Photos from the image-classification dataset "processed2" in the GitHub repository StanvenNg/DSI15_CAPSTONE_PROJ. Its 2 classes are: industrial style, Scandinavian style.

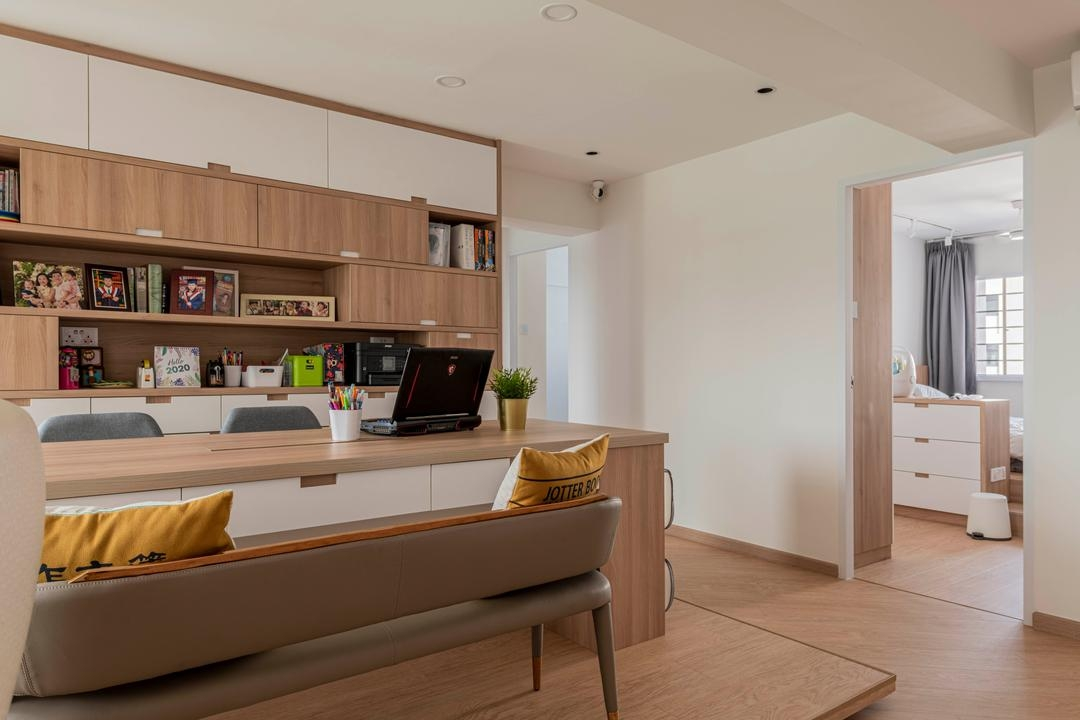
Label: Scandinavian style

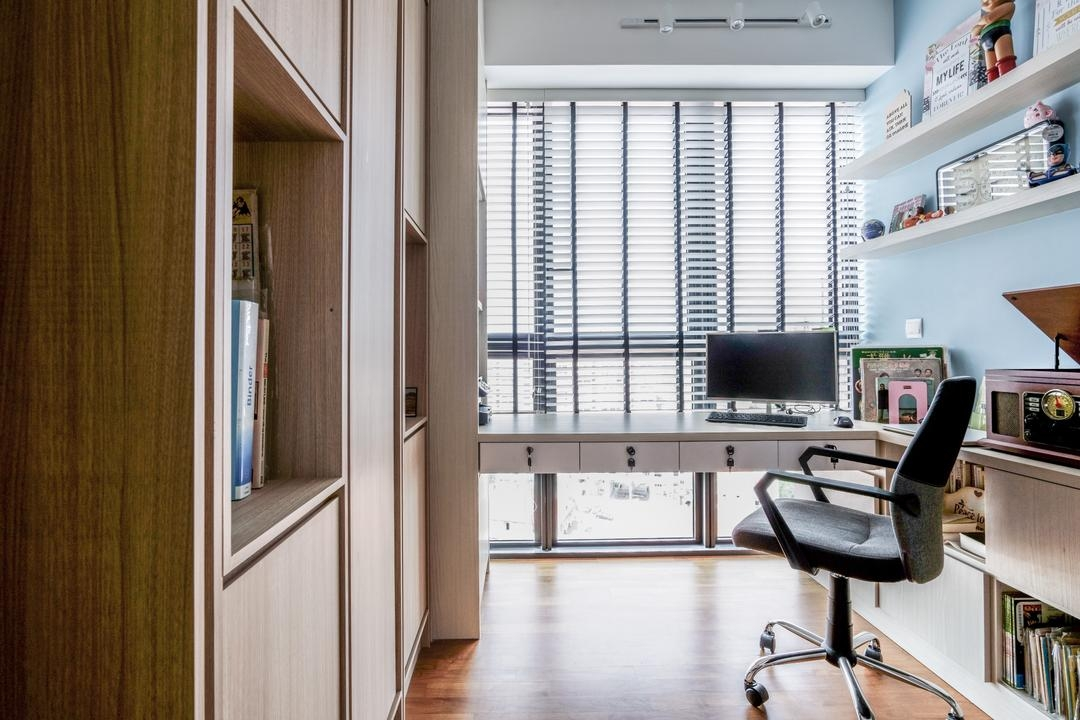
Label: Scandinavian style

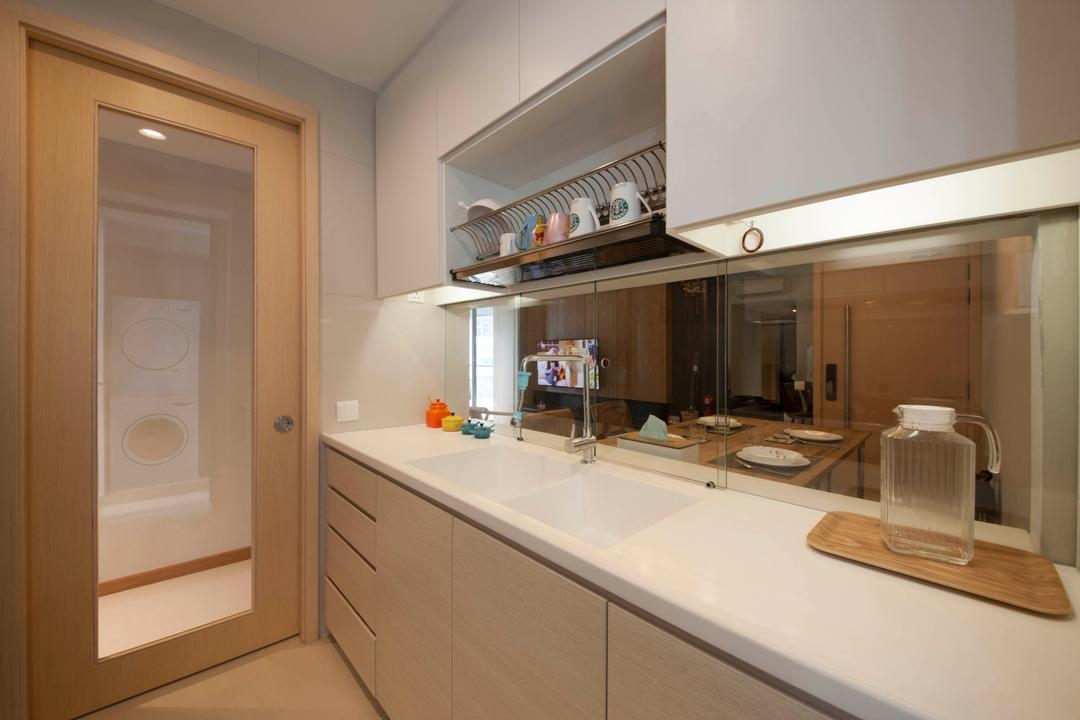
Label: industrial style

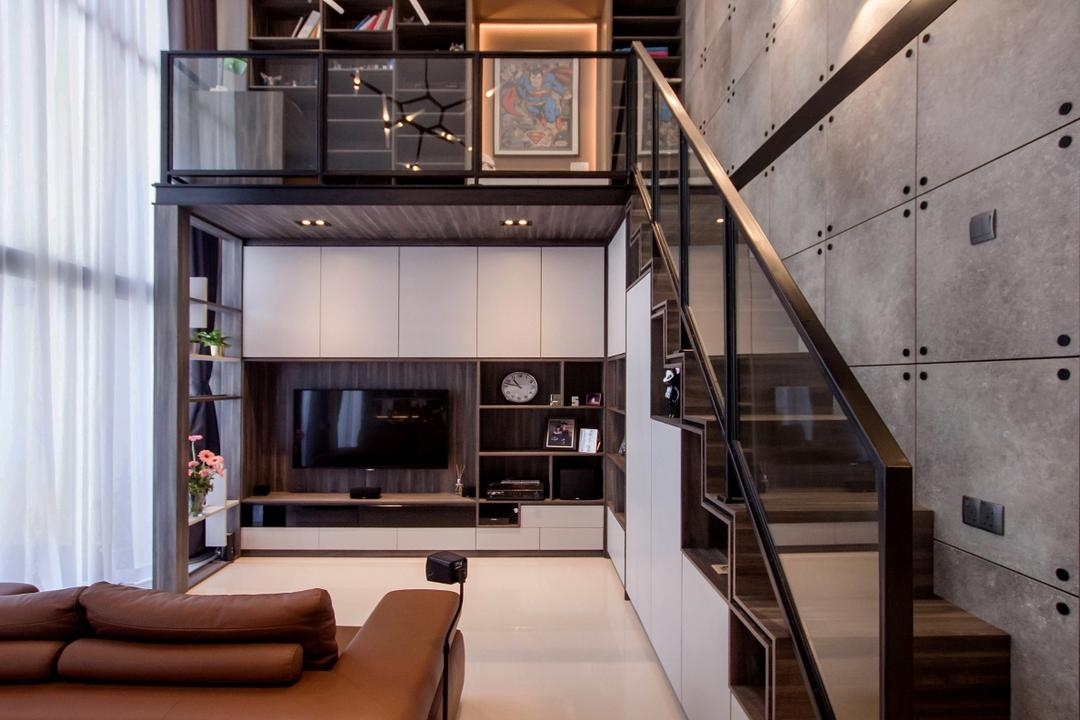
Label: industrial style

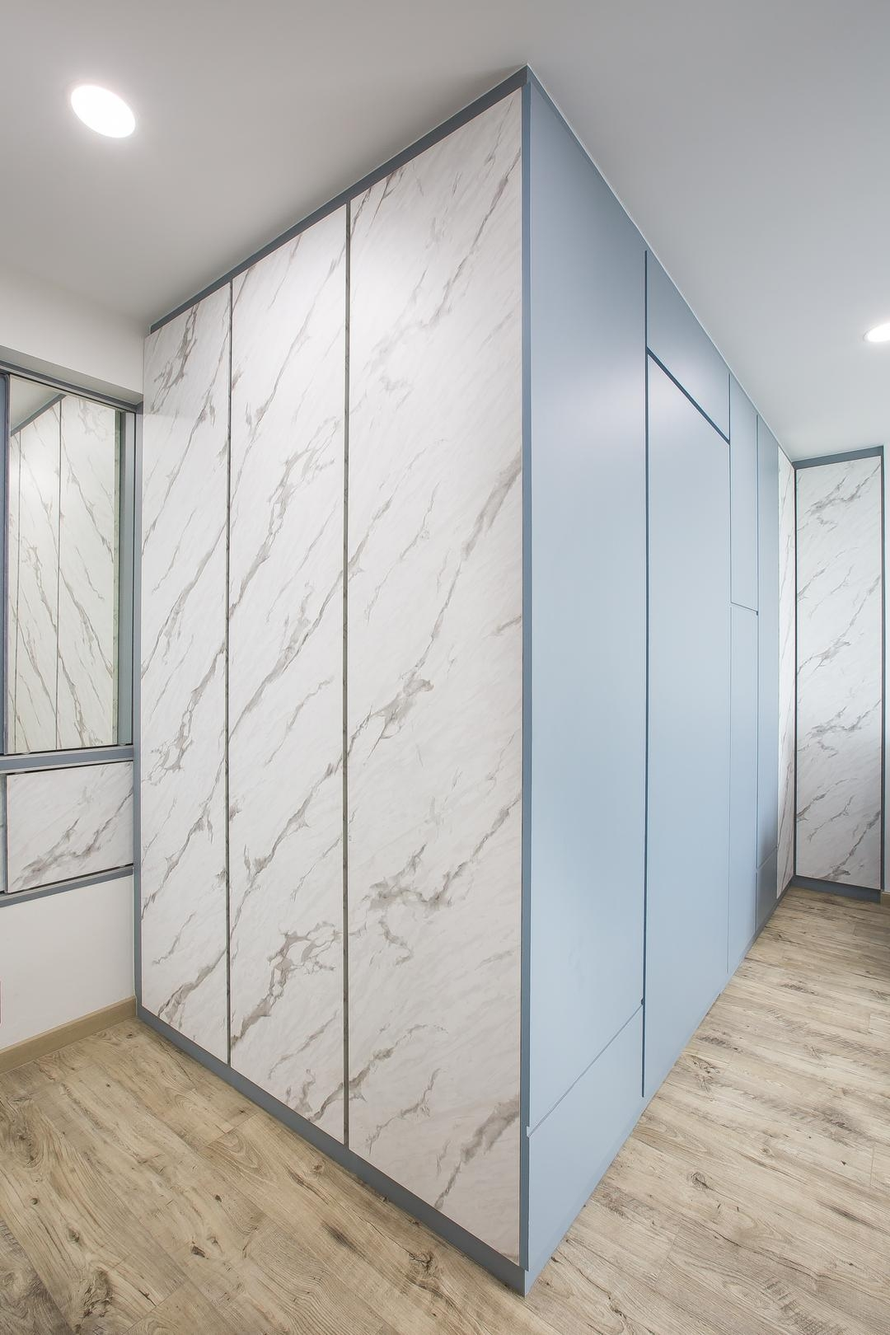
Label: Scandinavian style

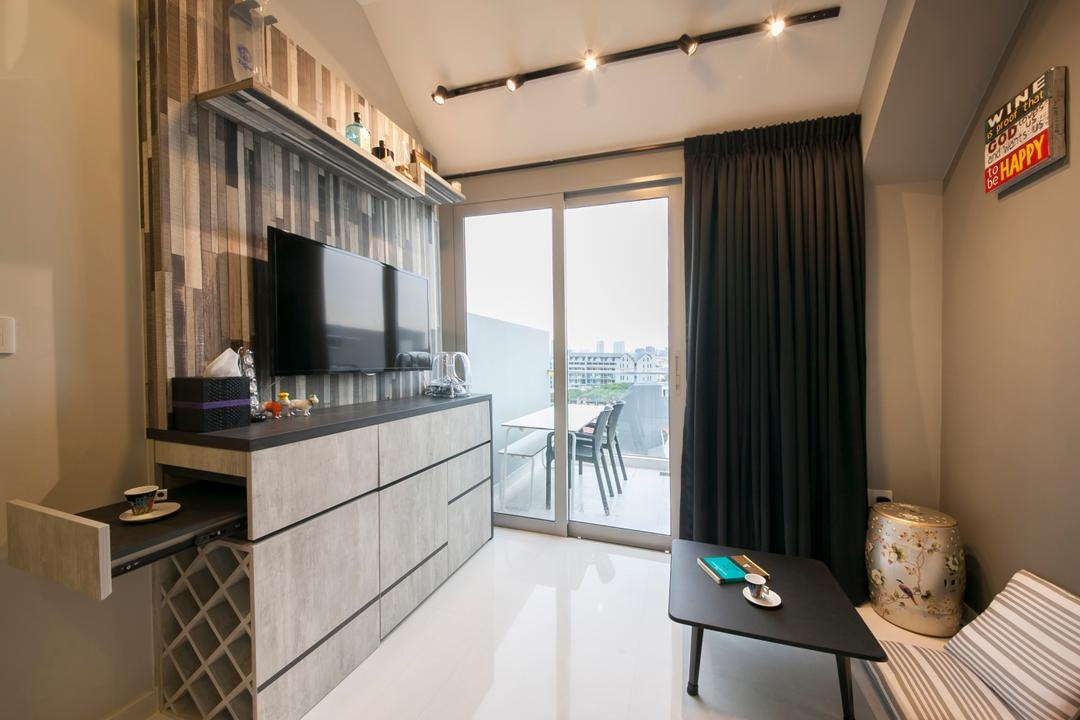
Label: industrial style
